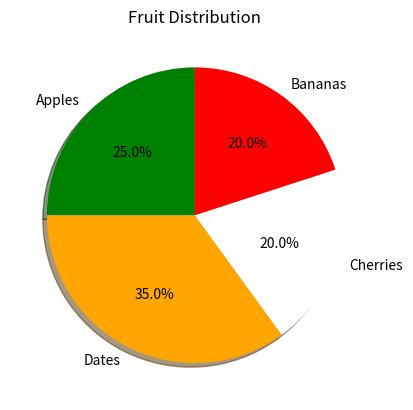

Write the Python code that produced this figure.
import matplotlib.pyplot as plt

labels = {'Apples','Bananas','Cherries','Dates'}
sizes = [25,35,20,20]
colors = ['Green','Orange','White','Red']
explode = (0,0,0,0)


plt.pie(sizes,labels=labels,colors=colors,explode=explode,autopct='%1.1f%%',shadow=True,startangle=90)
plt.title("Fruit Distribution")
plt.show() 